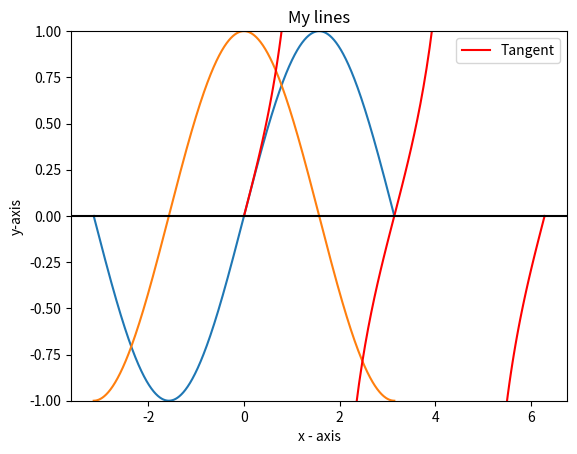

Write the Python code that produced this figure.

import numpy as np
import matplotlib.pyplot as plt

def plotsc():
    x=np.linspace(-np.pi,np.pi,1024)
    s=np.sin(x)
    c=np.cos(x)
    plt.plot(x,s)
    plt.plot(x,c)
    plt.plot(np.linspace(0, 0.5 * np.pi),
             np.tan(np.linspace(0, 0.5 * np.pi)),
             label='Tangent',
             color='red')  # Added by Mengyuan He

    plt.plot(np.linspace(0.5 * np.pi + 1e-10, 1.5 * np.pi),
             np.tan(np.linspace(0.5 * np.pi + 1e-10, 1.5 * np.pi)),
             color='red')  # Added by Mengyuan He

    plt.plot(np.linspace(1.5 * np.pi + 1e-10, 2 * np.pi),
             np.tan(np.linspace(1.5 * np.pi + 1e-10, 2 * np.pi)),
             color='red')  # Added by Mengyuan He

    plt.axhline(y=0.0, color='black')  # Added by Mengyuan He

    plt.ylim(-1.00, 1.00)  # The original scale is from -1.0 to 1.0, # Added by Mengyuan He
    plt.xlabel('x - axis')
    plt.ylabel('y-axis')
    plt.title('My lines')
    plt.legend()

    plt.show()

if __name__ == "__main__":
    plotsc()

